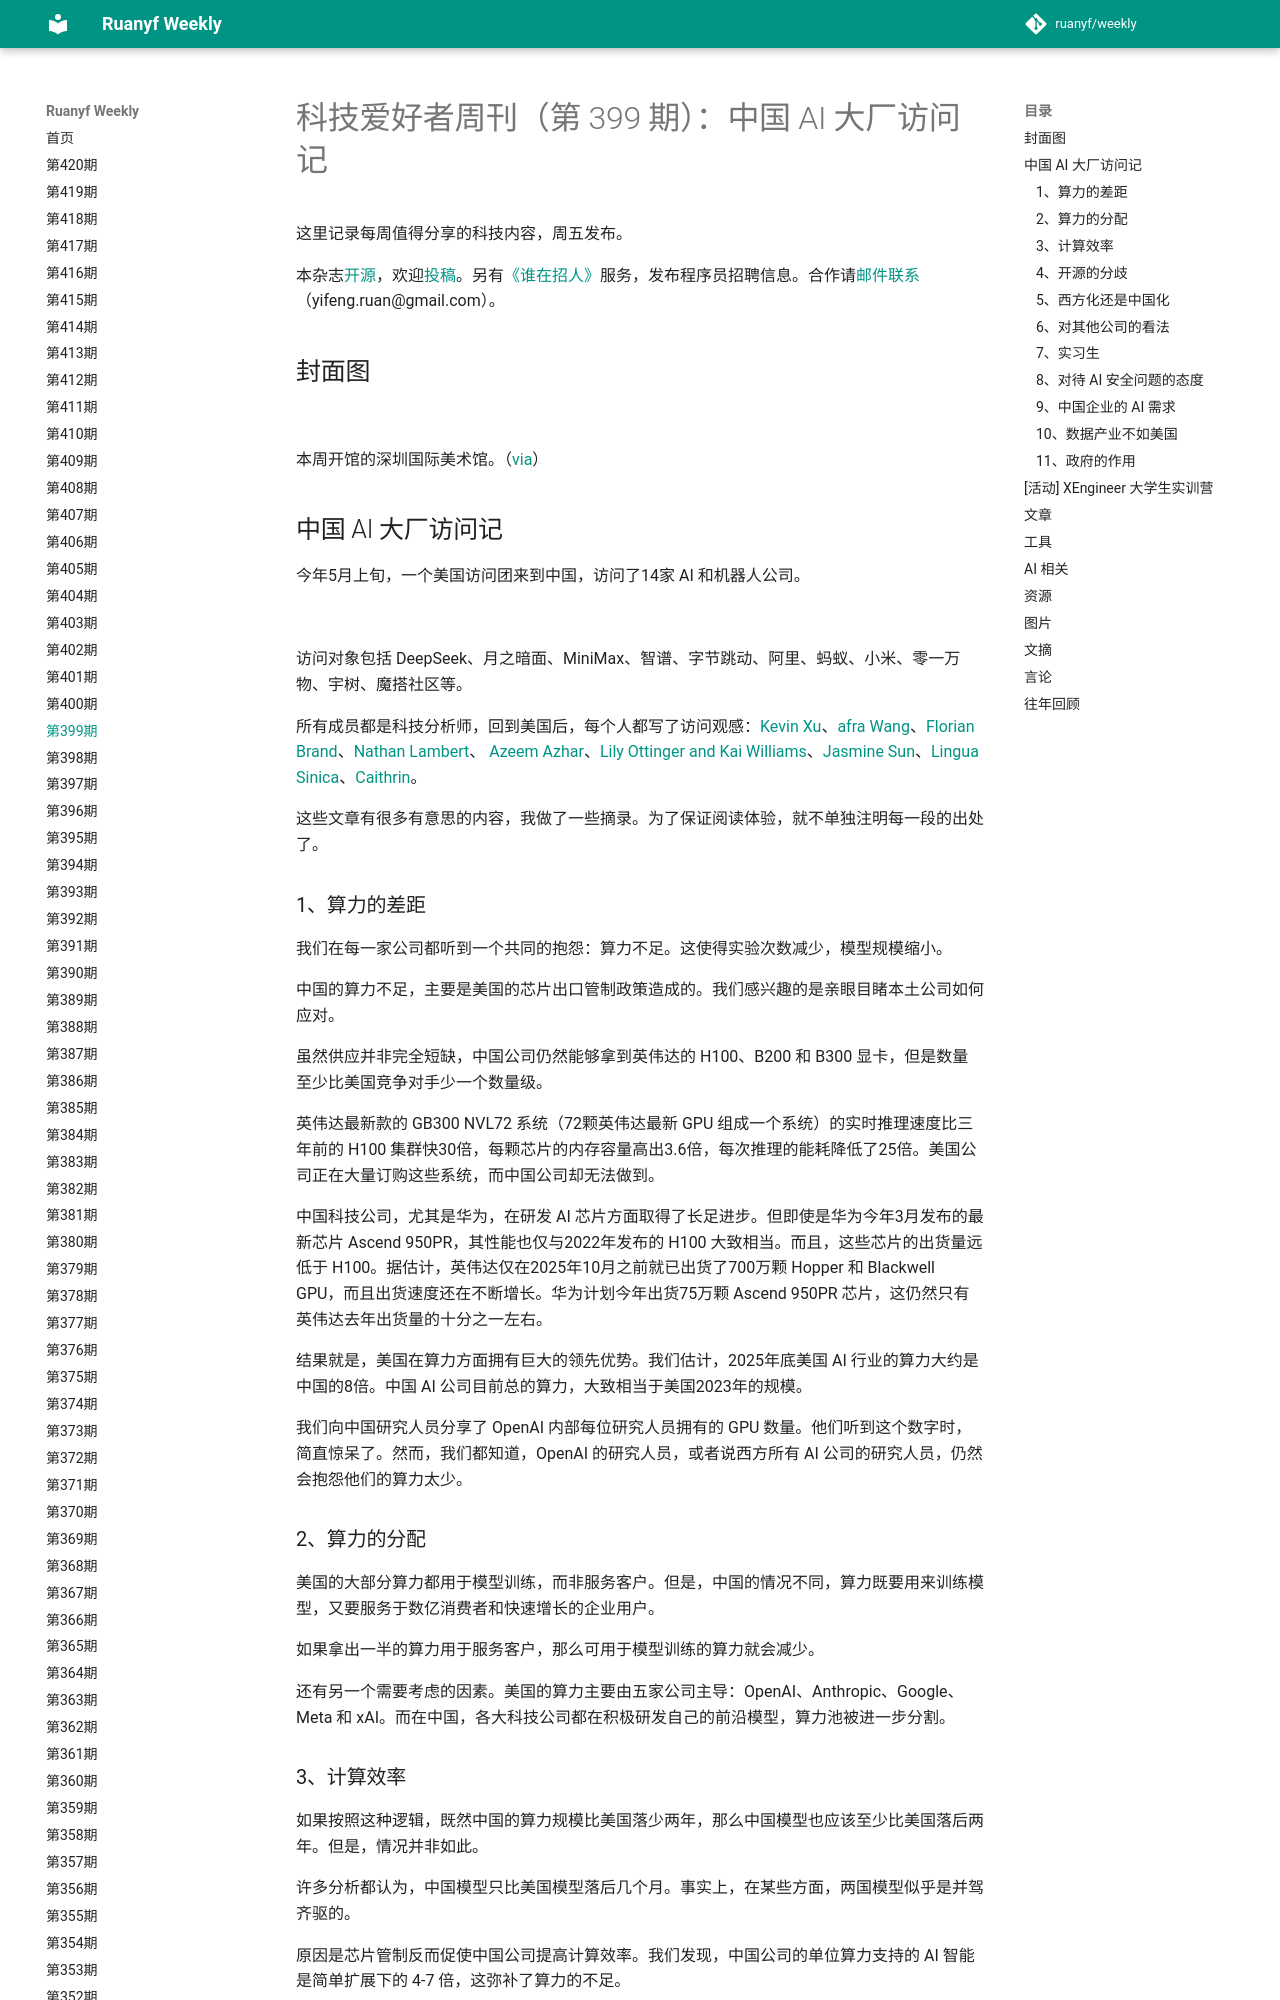

repository: xanxushu/weekly · page: issue-399/index.html · generator: mkdocs

# 科技爱好者周刊（第 399 期）：中国 AI 大厂访问记

这里记录每周值得分享的科技内容，周五发布。

本杂志[开源](https://github.com/ruanyf/weekly)，欢迎[投稿](https://github.com/ruanyf/weekly/issues)。另有[《谁在招人》](https://github.com/ruanyf/weekly/issues/10147)服务，发布程序员招聘信息。合作请[邮件联系](mailto:yifeng.ruan@gmail.com)（yifeng.ruan@gmail.com）。

## 封面图

![](https://cdn.beekka.com/blogimg/asset/202606/bg2026060402.webp)

本周开馆的深圳国际美术馆。（[via](https://sa.trip.com/moments/detail/shenzhen-26-146282837?locale=en-SA)）

## 中国 AI 大厂访问记

今年5月上旬，一个美国访问团来到中国，访问了14家 AI 和机器人公司。

![](https://cdn.beekka.com/blogimg/asset/202606/bg2026060104.webp)

访问对象包括 DeepSeek、月之暗面、MiniMax、智谱、字节跳动、阿里、蚂蚁、小米、零一万物、宇树、魔搭社区等。

所有成员都是科技分析师，回到美国后，每个人都写了访问观感：[Kevin Xu](https://interconnect.substack.com/p/chinai-mood-april-26-may-4-2026)、[afra Wang](https://afraw.substack.com/p/mandate-of-ai)、[Florian Brand](https://florianbrand.com/posts/china-trip)、[Nathan Lambert](https://www.interconnects.ai/p/notes-from-inside-chinas-ai-labs)、[ Azeem Azhar](https://www.exponentialview.co/p/inside-chinese-ai-labs-efficiency-moat)、[Lily Ottinger and Kai Williams](https://archive.md/myA7R)、[Jasmine Sun](https://jasmi.news/p/party-in-the-permanent-underclass)、[Lingua Sinica](https://linguasinica.substack.com/p/notes-from-a-trip-to-chinas-ai-labs)、[Caithrin](https://www.caithrin.com/p/searching-for-amanda-askell-with)。

这些文章有很多有意思的内容，我做了一些摘录。为了保证阅读体验，就不单独注明每一段的出处了。
